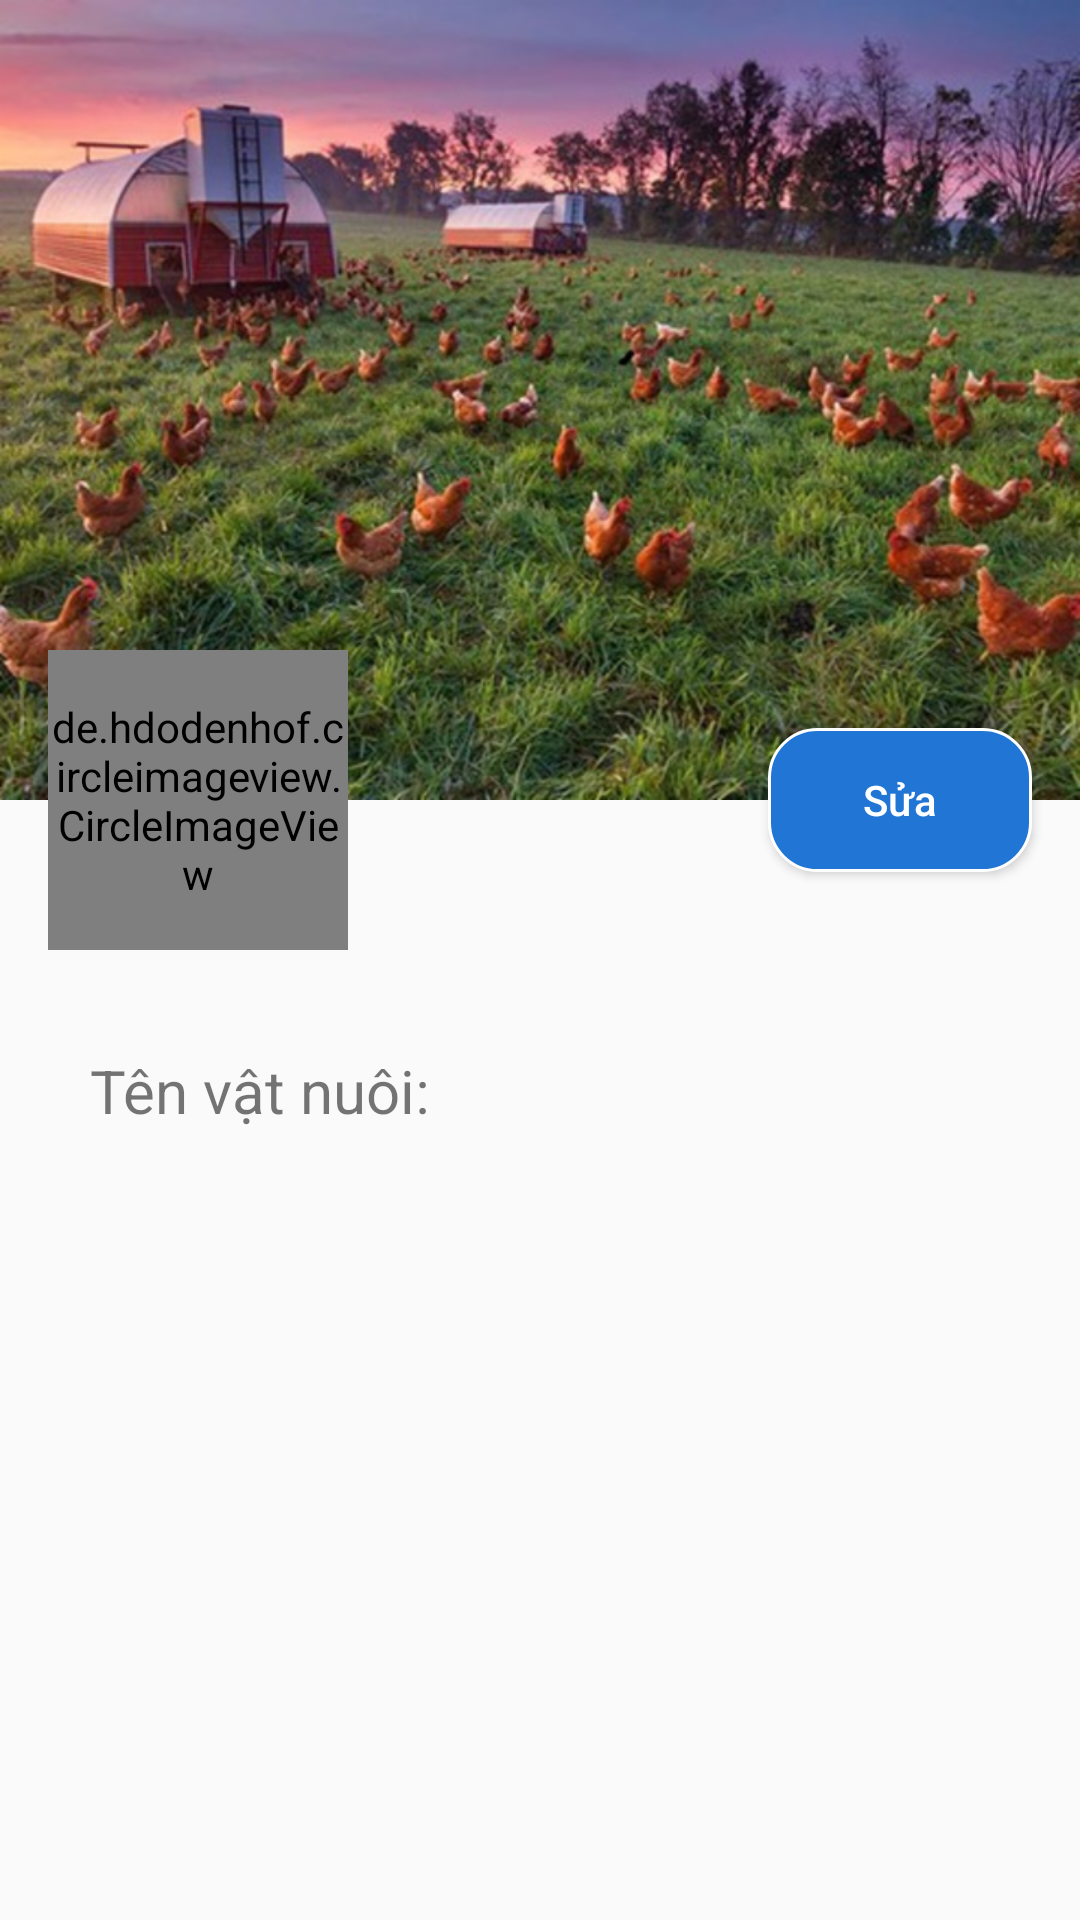

Reconstruct the res/layout file that produces this screen, plus the resources it refers to.
<!-- AndroidManifest.xml: application theme AppTheme -->
<!-- res/layout/activity_chi_tiet_vat_nuoi.xml -->
<?xml version="1.0" encoding="utf-8"?>
<RelativeLayout xmlns:android="http://schemas.android.com/apk/res/android"
    xmlns:app="http://schemas.android.com/apk/res-auto"
    xmlns:tools="http://schemas.android.com/tools"
    android:layout_width="match_parent"
    android:layout_height="match_parent"
    android:orientation="vertical"
    tools:context=".ui.ChiTietVatNuoiActivity">

    <LinearLayout
        android:layout_width="match_parent"
        android:layout_height="match_parent"
        android:orientation="vertical">


        <android.support.design.widget.CoordinatorLayout
            android:layout_width="match_parent"
            android:layout_height="350dp">

            <ImageView
                android:id="@+id/img_bgr"
                android:layout_width="match_parent"
                android:layout_height="wrap_content"
                android:src="@drawable/farm" />

            <de.hdodenhof.circleimageview.CircleImageView
                android:id="@+id/img_avatar"
                android:layout_width="100dp"
                android:layout_height="100dp"
                android:layout_margin="16dp"
                android:src="@drawable/untitled1"
                app:layout_anchor="@id/img_bgr"
                app:layout_anchorGravity="bottom|start" />

            <Button
                android:id="@+id/btn_edit"
                android:layout_width="wrap_content"
                android:layout_height="wrap_content"
                android:layout_margin="16dp"
                android:background="@drawable/button_shape"
                android:text="Sửa"
                android:textAllCaps="false"
                android:textColor="#FFF"
                app:layout_anchor="@id/img_bgr"
                app:layout_anchorGravity="bottom|end" />

        </android.support.design.widget.CoordinatorLayout>

        <LinearLayout
            android:layout_width="match_parent"
            android:layout_height="wrap_content"
            android:orientation="vertical"
            android:layout_marginStart="30dp"
            android:layout_marginEnd="30dp">

            <TextView
                android:id="@+id/tv_name"
                android:layout_width="match_parent"
                android:layout_height="wrap_content"
                app:layout_anchor="@id/btn_edit"
                android:textSize="20sp"
                android:text="Tên vật nuôi: "/>

            <TextView
                android:id="@+id/tv_tinhtrang"
                android:layout_width="match_parent"
                android:layout_height="wrap_content" />

            <TextView
                android:id="@+id/tv_loaithucan"
                android:layout_width="match_parent"
                android:layout_height="wrap_content" />

            <TextView
                android:id="@+id/tv_thoigiannuoi"
                android:layout_width="match_parent"
                android:layout_height="wrap_content" />

            <TextView
                android:id="@+id/tv_soluong"
                android:layout_width="match_parent"
                android:layout_height="wrap_content" />

        </LinearLayout>

    </LinearLayout>


</RelativeLayout>
<!-- resources referenced by this layout -->
<resources>
  <!-- drawable button_shape (drawable) -->
  <?xml version="1.0" encoding="utf-8"?>
  <shape xmlns:android="http://schemas.android.com/apk/res/android">
      <stroke
          android:width="1dp"
          android:color="#FFF" />
      <corners android:radius="16dp" />
  
      <solid android:color="#2175D4" />
  </shape>
  <!-- drawable farm: png bitmap (drawable-hdpi, 545082 bytes) -->
  <!-- drawable untitled1: png bitmap (drawable-hdpi, 251167 bytes) -->
  <style name="AppTheme" parent="Theme.AppCompat.Light.DarkActionBar">
          
          <item name="colorPrimary">@color/colorPrimary</item>
          <item name="colorPrimaryDark">@color/colorPrimaryDark</item>
          <item name="colorAccent">@color/colorAccent</item>
      </style>
  <!-- not gathered from this repository: default colours our renderer supplied (Android Studio template values) -->
  <color name="colorPrimary">#FF6200EE</color>
  <color name="colorPrimaryDark">#FF3700B3</color>
  <color name="colorAccent">#FF03DAC5</color>
</resources>
